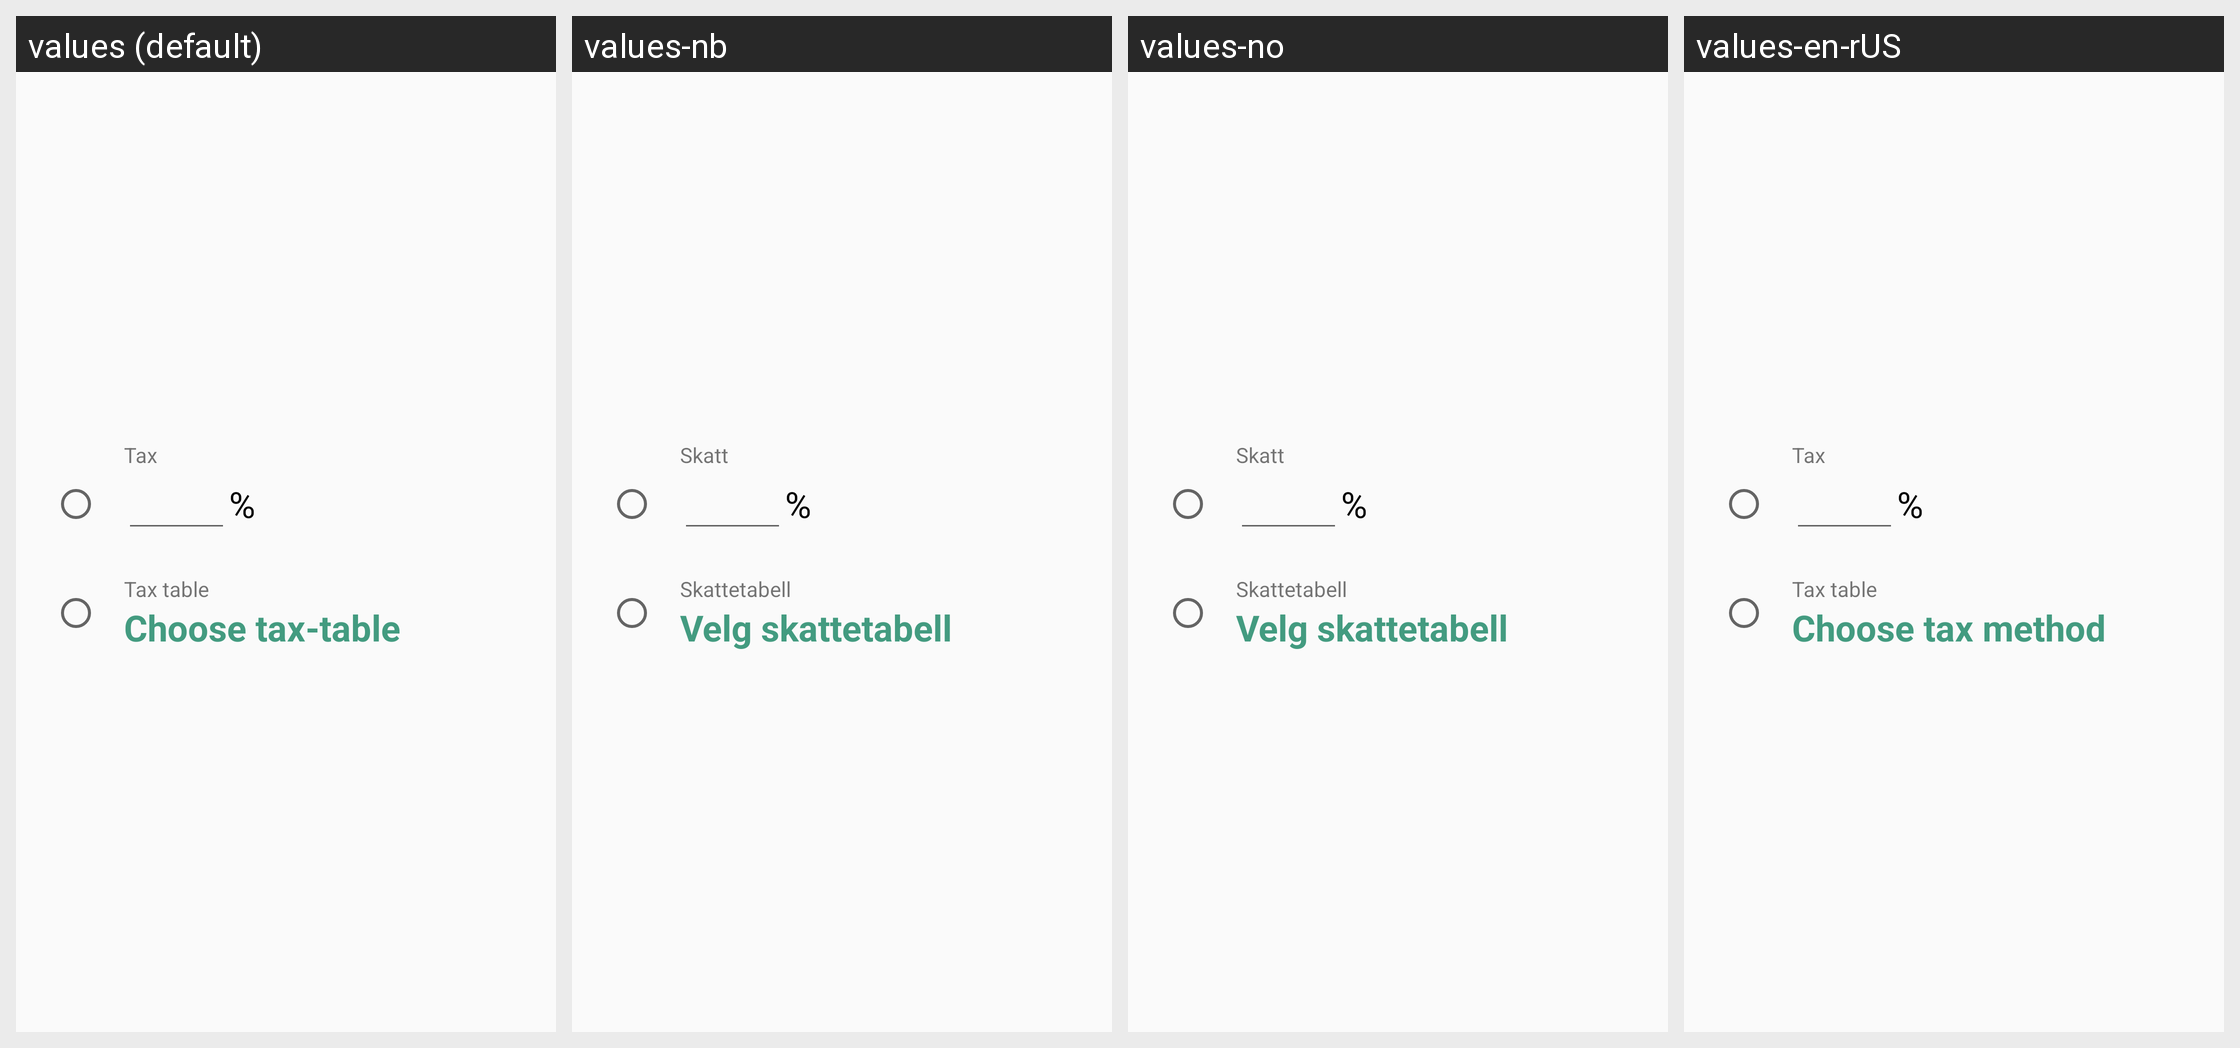

Strings drawn on this Android screen and how each of the app's shown locales translates them:
Android screen res/layout/select_tax_dialog_layout.xml rendered under 4 locales, left to right: values (default), values-nb, values-no, values-en-rUS. Device: Nexus 5 (rendered at 1080×1920; each locale shown at half size, 540×960, under a caption strip naming it); theme AppTheme.
Other locales in the repository, not shown: values-nn, values-no-rNO.
Strings drawn on this screen, with the default value and each locale's value (text and hints the layout hard-codes, and strings that could not be matched under every locale, appear in the picture but are not listed):

tax
  values: Tax
  values-nb: Skatt
  values-no: Skatt
  values-en-rUS: Tax

tax_table
  values: Tax table
  values-nb: Skattetabell
  values-no: Skattetabell
  values-en-rUS: Tax table

choose_tax_table
  values: Choose tax-table
  values-nb: Velg skattetabell
  values-no: Velg skattetabell
  values-en-rUS: Choose tax method
